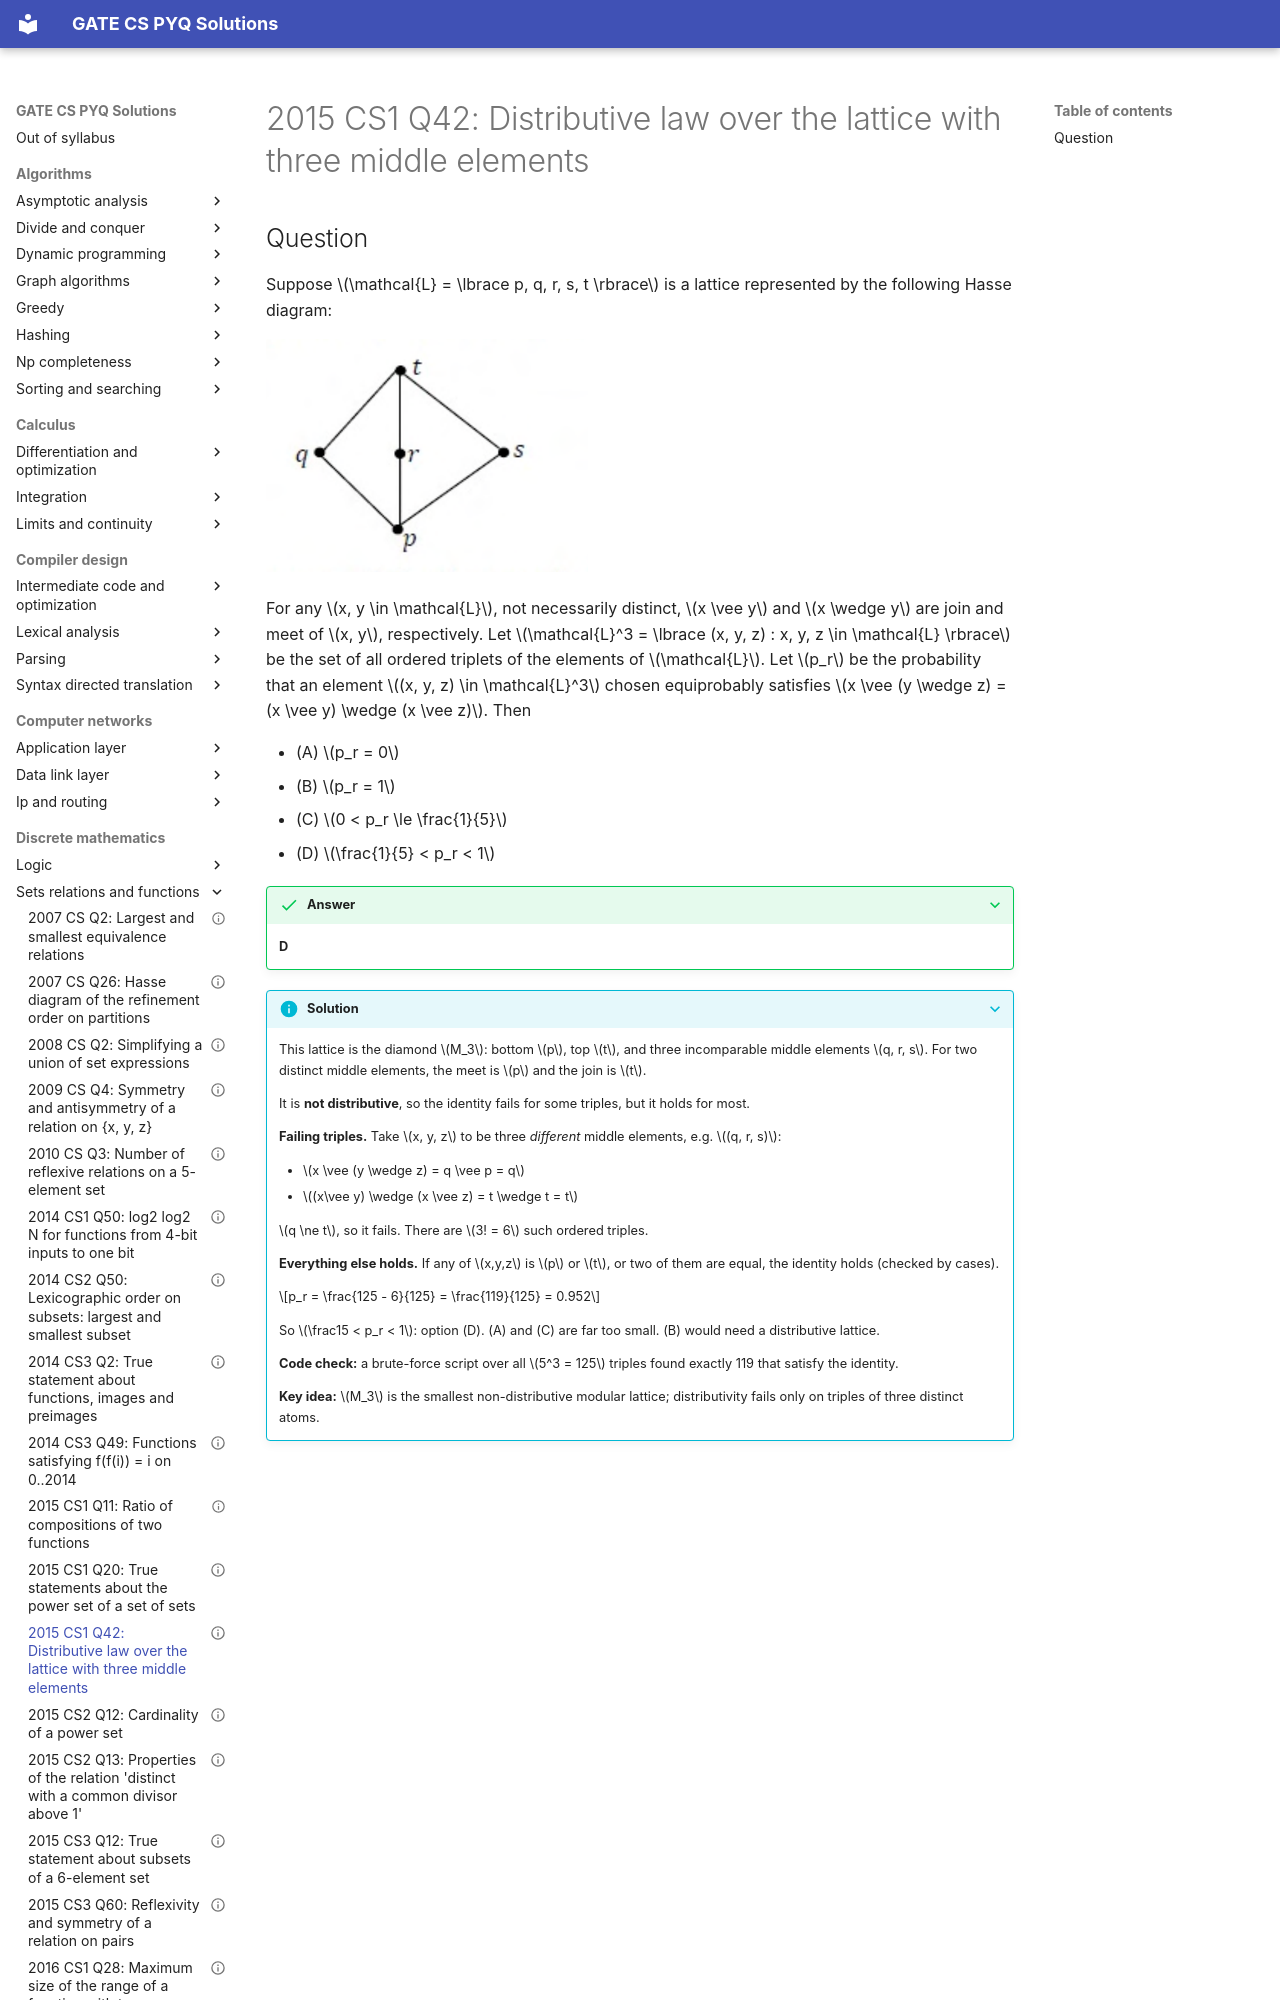

repository: saheenusman/GATE-PYQs · page: discrete-mathematics/sets-relations-and-functions/2015-set1-q42/index.html · generator: mkdocs

---
title: "2015 CS1 Q42: Distributive law over the lattice with three middle elements"
year: 2015
set: 1
paper: CS1
q_no: 42
subject: discrete-mathematics
topic: sets-relations-and-functions
also: []
marks: 2
type: MCQ
official_answer: "D"
status: verified
---

# 2015 CS1 Q42: Distributive law over the lattice with three middle elements
